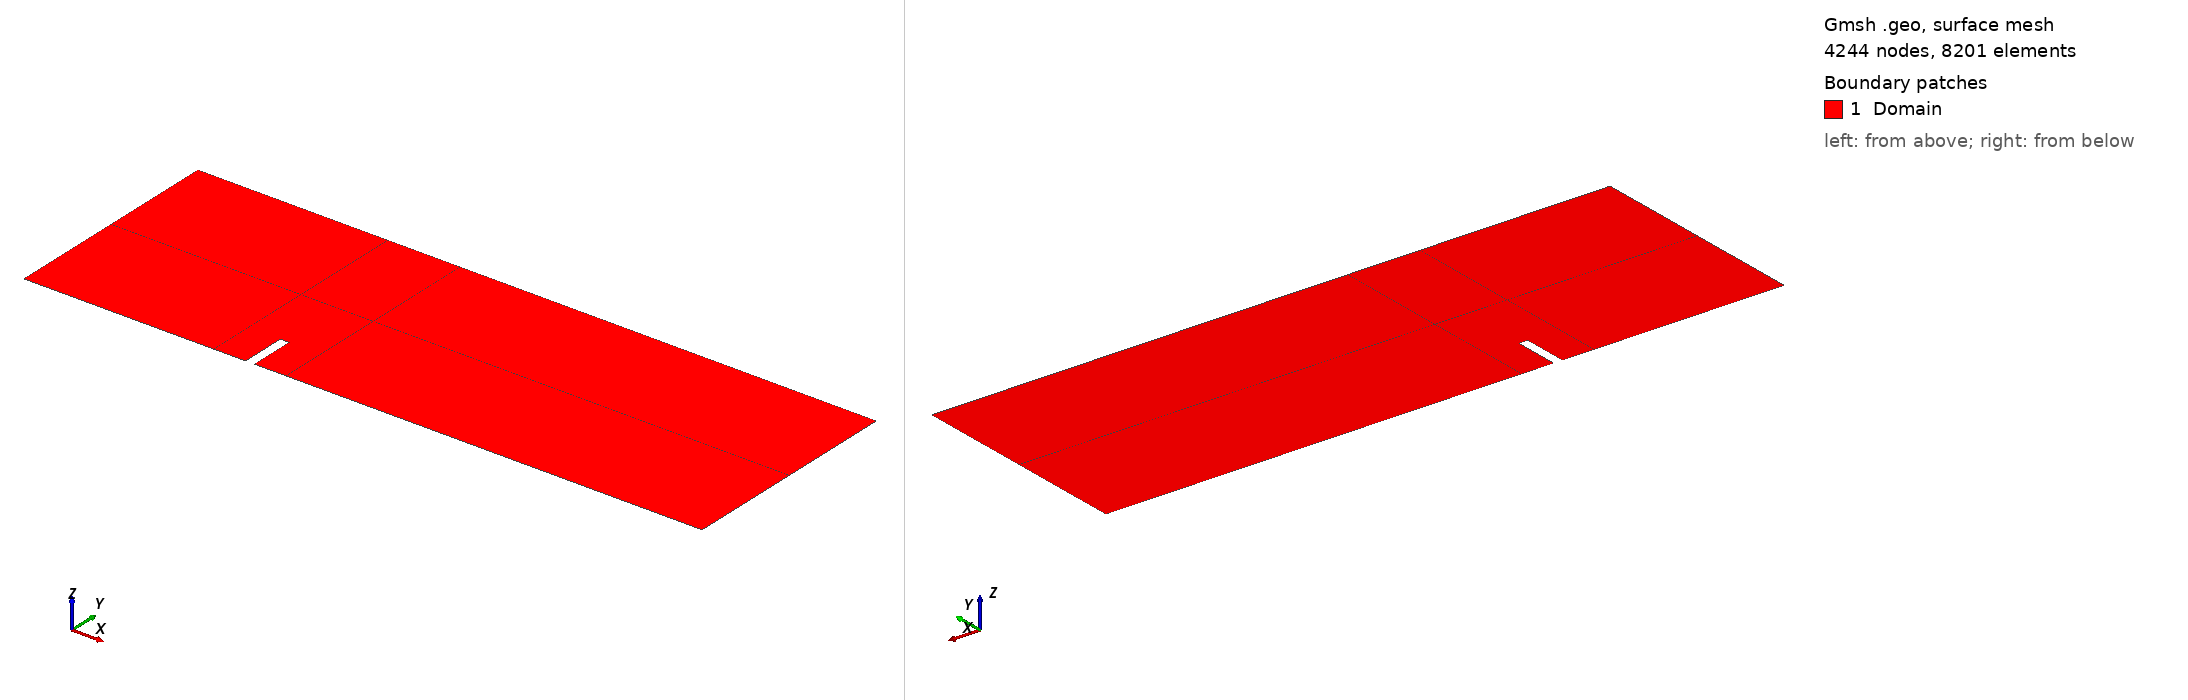

Gmsh geometry script, surface-meshed: 4244 nodes, 8201 surface elements. Boundary patches (legend numbers): 1 Domain. Left view from above one corner, right view from below the opposite corner. Legend entries are the model's physical surfaces. The drawing asked Gmsh for element sizes between 1% and 20% of the model's largest extent; the script's own settings can give other sizes.

=== FenceTri2D.geo (drawn) ===
//+r1 = DefineNumber[0.0125];
//+r2 = DefineNumber[0.1];
//+r3 = DefineNumber[0.2];
//+r4 = DefineNumber[0.4];

r1 = DefineNumber[0.005];
r2 = DefineNumber[0.01];
r3 = DefineNumber[0.05];
r4 = DefineNumber[0.05];


//+
ffxmin = DefineNumber[-0.05];
ffxmax = DefineNumber[0.05];
ffymin = DefineNumber[0.0];
ffymax = DefineNumber[0.5];

//+
fbfacx = DefineNumber[8.0];
fbfacy = DefineNumber[2.5];

fbxmin = DefineNumber[fbfacx*ffxmin];
fbxmax = DefineNumber[fbfacx*ffxmax];
fbymin = DefineNumber[fbfacy*ffymin];
fbymax = DefineNumber[fbfacy*ffymax];

//+
fdxmin = DefineNumber[-2.5];
fdxmax = DefineNumber[5.0];
fdymin = DefineNumber[0.0];
fdymax = DefineNumber[2.5];

//+
Point(1) = {ffxmin, ffymin, 0.0, r1};
Point(2) = {ffxmin, ffymax, 0.0, r1};
Point(3) = {ffxmax, ffymax, 0.0, r1};
Point(4) = {ffxmax, ffymin, 0.0, r1};

//+
Point(5) = {fbxmin, fbymin, 0.0, r1};
Point(6) = {fbxmin, fbymax, 0.0, r1};
Point(7) = {fbxmax, fbymax, 0.0, r1};
Point(8) = {fbxmax, fbymin, 0.0, r1};

//+
Point(9)  = {fdxmin, fdymin, 0.0, r3};
Point(10) = {fdxmin, fdymax, 0.0, r4};
Point(11) = {fdxmax, fdymax, 0.0, r4};
Point(12) = {fdxmax, fdymin, 0.0, r2};

//+
Point(13) = {fdxmin, fbymax, 0.0, r3};
Point(14) = {fdxmax, fbymax, 0.0, r2};
Point(15) = {fbxmin, fdymax, 0.0, r4};
Point(16) = {fbxmax, fdymax, 0.0, r4};

//+
Line(1) = {4, 3};
Line(2) = {3, 2};
Line(3) = {2, 1};
Line(4) = {1, 5};
Line(5) = {5, 6};
Line(6) = {6, 7};
Line(7) = {7, 8};
Line(8) = {8, 4};
Line(9) = {8, 12};
Line(10) = {12, 14};
Line(11) = {14, 7};
Line(12) = {11, 14};
Line(13) = {16, 7};
Line(14) = {16, 11};
Line(15) = {16, 15};
Line(16) = {15, 6};
Line(17) = {6, 13};
Line(18) = {13, 10};
Line(19) = {10, 15};
Line(20) = {13, 9};
Line(21) = {9, 5};
Line Loop(22) = {5, 6, 7, 8, 1, 2, 3, 4};
Plane Surface(23) = {22};
Line Loop(24) = {7, 9, 10, 11};
Plane Surface(25) = {24};
Line Loop(26) = {11, -13, 14, 12};
Plane Surface(27) = {26};
Line Loop(28) = {16, 6, -13, 15};
Plane Surface(29) = {28};
Line Loop(30) = {16, 17, 18, 19};
Plane Surface(31) = {30};
Line Loop(32) = {17, 20, 21, 5};
Plane Surface(33) = {32};

Physical Line("Wall",1) = {3, 2, 1, 21, 4, 8, 9};
Physical Line("Inflow",2) = {20, 18};
Physical Line("Outflow",3) = {12, 10};
Physical Line("YSlip",5) = {19, 15, 14};
Physical Surface("Domain",9) = {33, 31, 23, 29, 27, 25};
